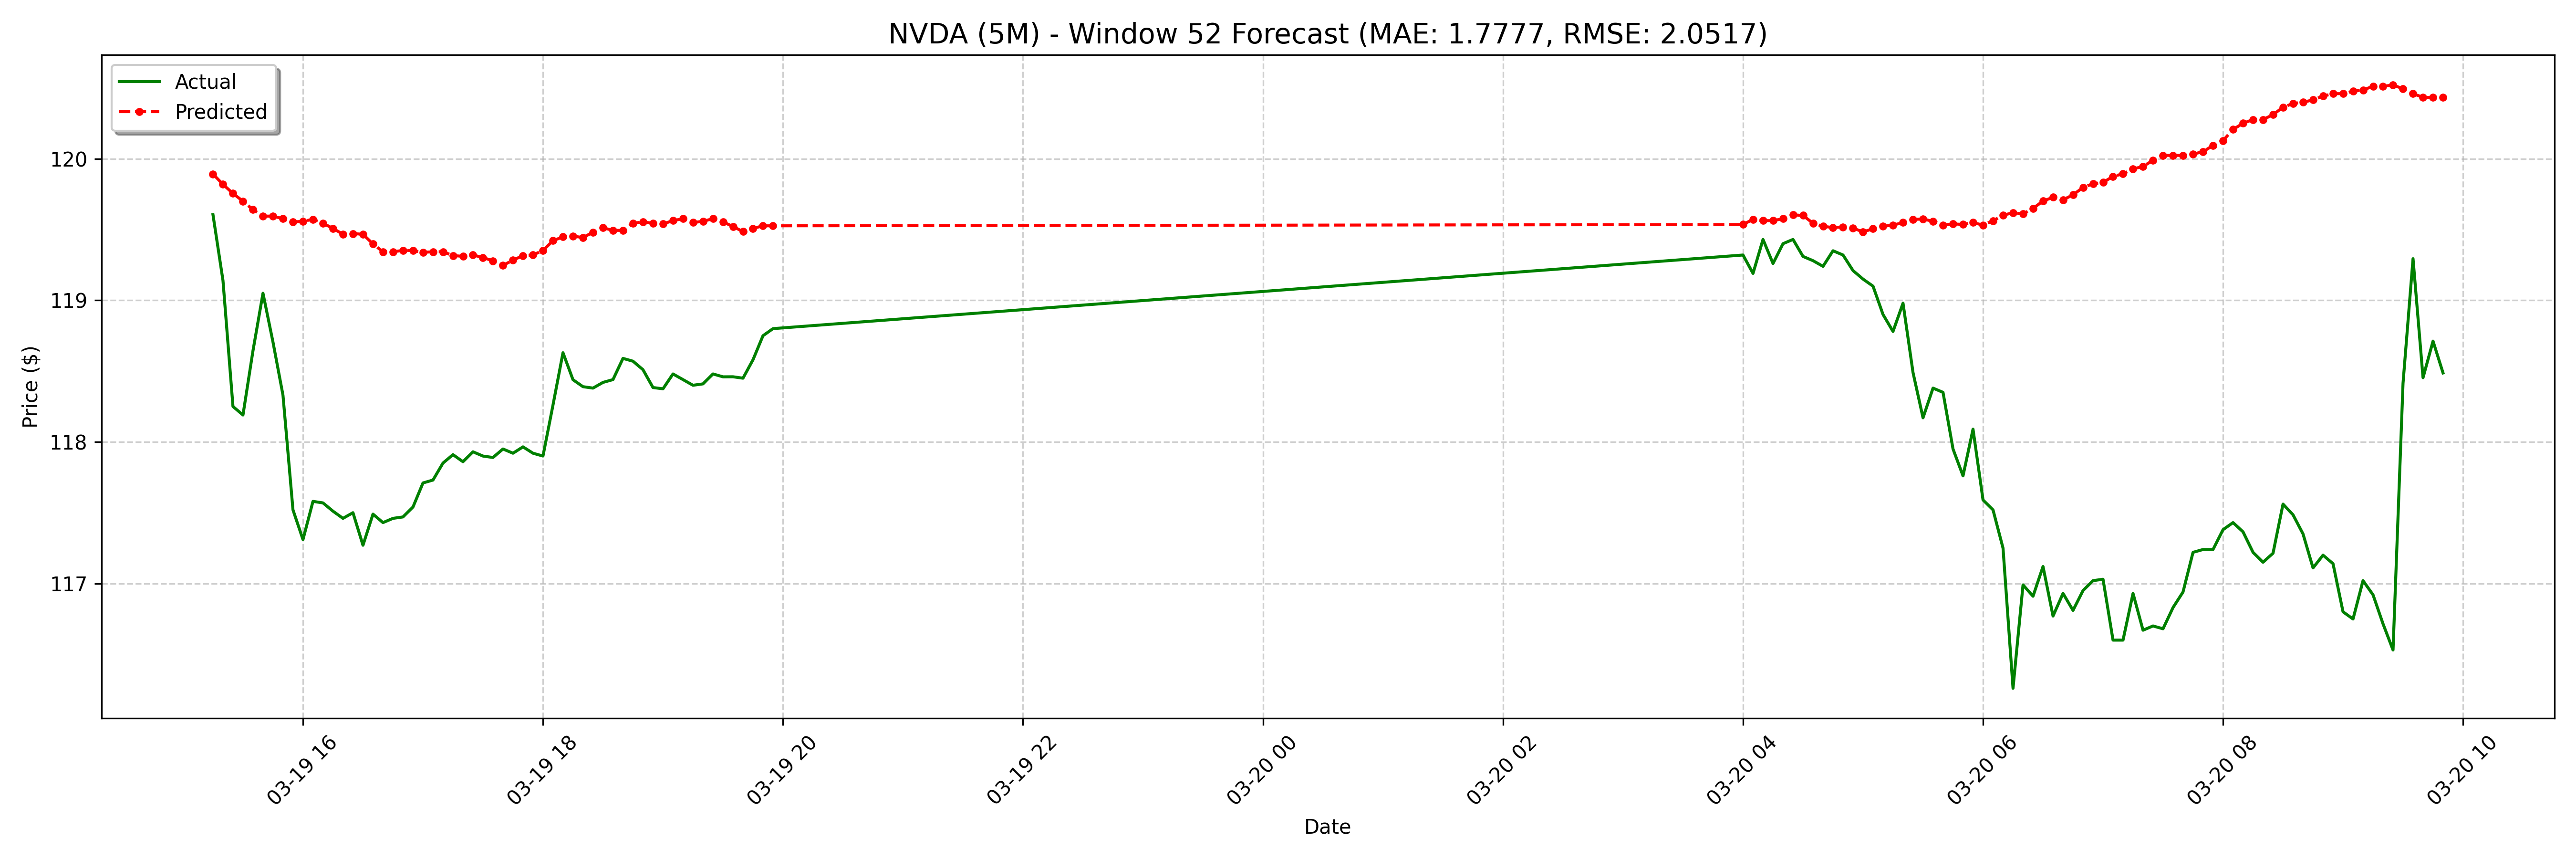

The table this chart was drawn from, first rows:
date, actual, forecast
2025-03-19 15:15:00-04:00, 119.6, 119.9
2025-03-19 15:20:00-04:00, 119.1, 119.8
2025-03-19 15:25:00-04:00, 118.2, 119.8
2025-03-19 15:30:00-04:00, 118.2, 119.7
2025-03-19 15:35:00-04:00, 118.6, 119.6
2025-03-19 15:40:00-04:00, 119, 119.6
2025-03-19 15:45:00-04:00, 118.7, 119.6
2025-03-19 15:50:00-04:00, 118.3, 119.6
2025-03-19 15:55:00-04:00, 117.5, 119.6
2025-03-19 16:00:00-04:00, 117.3, 119.6
2025-03-19 16:05:00-04:00, 117.6, 119.6
2025-03-19 16:10:00-04:00, 117.6, 119.5
2025-03-19 16:15:00-04:00, 117.5, 119.5
2025-03-19 16:20:00-04:00, 117.5, 119.5
2025-03-19 16:25:00-04:00, 117.5, 119.5
2025-03-19 16:30:00-04:00, 117.3, 119.5
2025-03-19 16:35:00-04:00, 117.5, 119.4
2025-03-19 16:40:00-04:00, 117.4, 119.3
2025-03-19 16:45:00-04:00, 117.5, 119.3
2025-03-19 16:50:00-04:00, 117.5, 119.4
2025-03-19 16:55:00-04:00, 117.5, 119.4
2025-03-19 17:00:00-04:00, 117.7, 119.3
2025-03-19 17:05:00-04:00, 117.7, 119.3
2025-03-19 17:10:00-04:00, 117.9, 119.3
2025-03-19 17:15:00-04:00, 117.9, 119.3
2025-03-19 17:20:00-04:00, 117.9, 119.3
2025-03-19 17:25:00-04:00, 117.9, 119.3
2025-03-19 17:30:00-04:00, 117.9, 119.3
2025-03-19 17:35:00-04:00, 117.9, 119.3
2025-03-19 17:40:00-04:00, 118, 119.2
2025-03-19 17:45:00-04:00, 117.9, 119.3
2025-03-19 17:50:00-04:00, 118, 119.3
2025-03-19 17:55:00-04:00, 117.9, 119.3
2025-03-19 18:00:00-04:00, 117.9, 119.4
2025-03-19 18:05:00-04:00, 118.3, 119.4
2025-03-19 18:10:00-04:00, 118.6, 119.4
2025-03-19 18:15:00-04:00, 118.4, 119.5
2025-03-19 18:20:00-04:00, 118.4, 119.4
2025-03-19 18:25:00-04:00, 118.4, 119.5
2025-03-19 18:30:00-04:00, 118.4, 119.5
2025-03-19 18:35:00-04:00, 118.4, 119.5
2025-03-19 18:40:00-04:00, 118.6, 119.5
2025-03-19 18:45:00-04:00, 118.6, 119.5
2025-03-19 18:50:00-04:00, 118.5, 119.6
2025-03-19 18:55:00-04:00, 118.4, 119.5
2025-03-19 19:00:00-04:00, 118.4, 119.5
2025-03-19 19:05:00-04:00, 118.5, 119.6
2025-03-19 19:10:00-04:00, 118.4, 119.6
2025-03-19 19:15:00-04:00, 118.4, 119.5
2025-03-19 19:20:00-04:00, 118.4, 119.6
2025-03-19 19:25:00-04:00, 118.5, 119.6
2025-03-19 19:30:00-04:00, 118.5, 119.6
2025-03-19 19:35:00-04:00, 118.5, 119.5
2025-03-19 19:40:00-04:00, 118.5, 119.5
2025-03-19 19:45:00-04:00, 118.6, 119.5
2025-03-19 19:50:00-04:00, 118.7, 119.5
2025-03-19 19:55:00-04:00, 118.8, 119.5
2025-03-20 04:00:00-04:00, 119.3, 119.5
2025-03-20 04:05:00-04:00, 119.2, 119.6
2025-03-20 04:10:00-04:00, 119.4, 119.6
... 68 more rows
